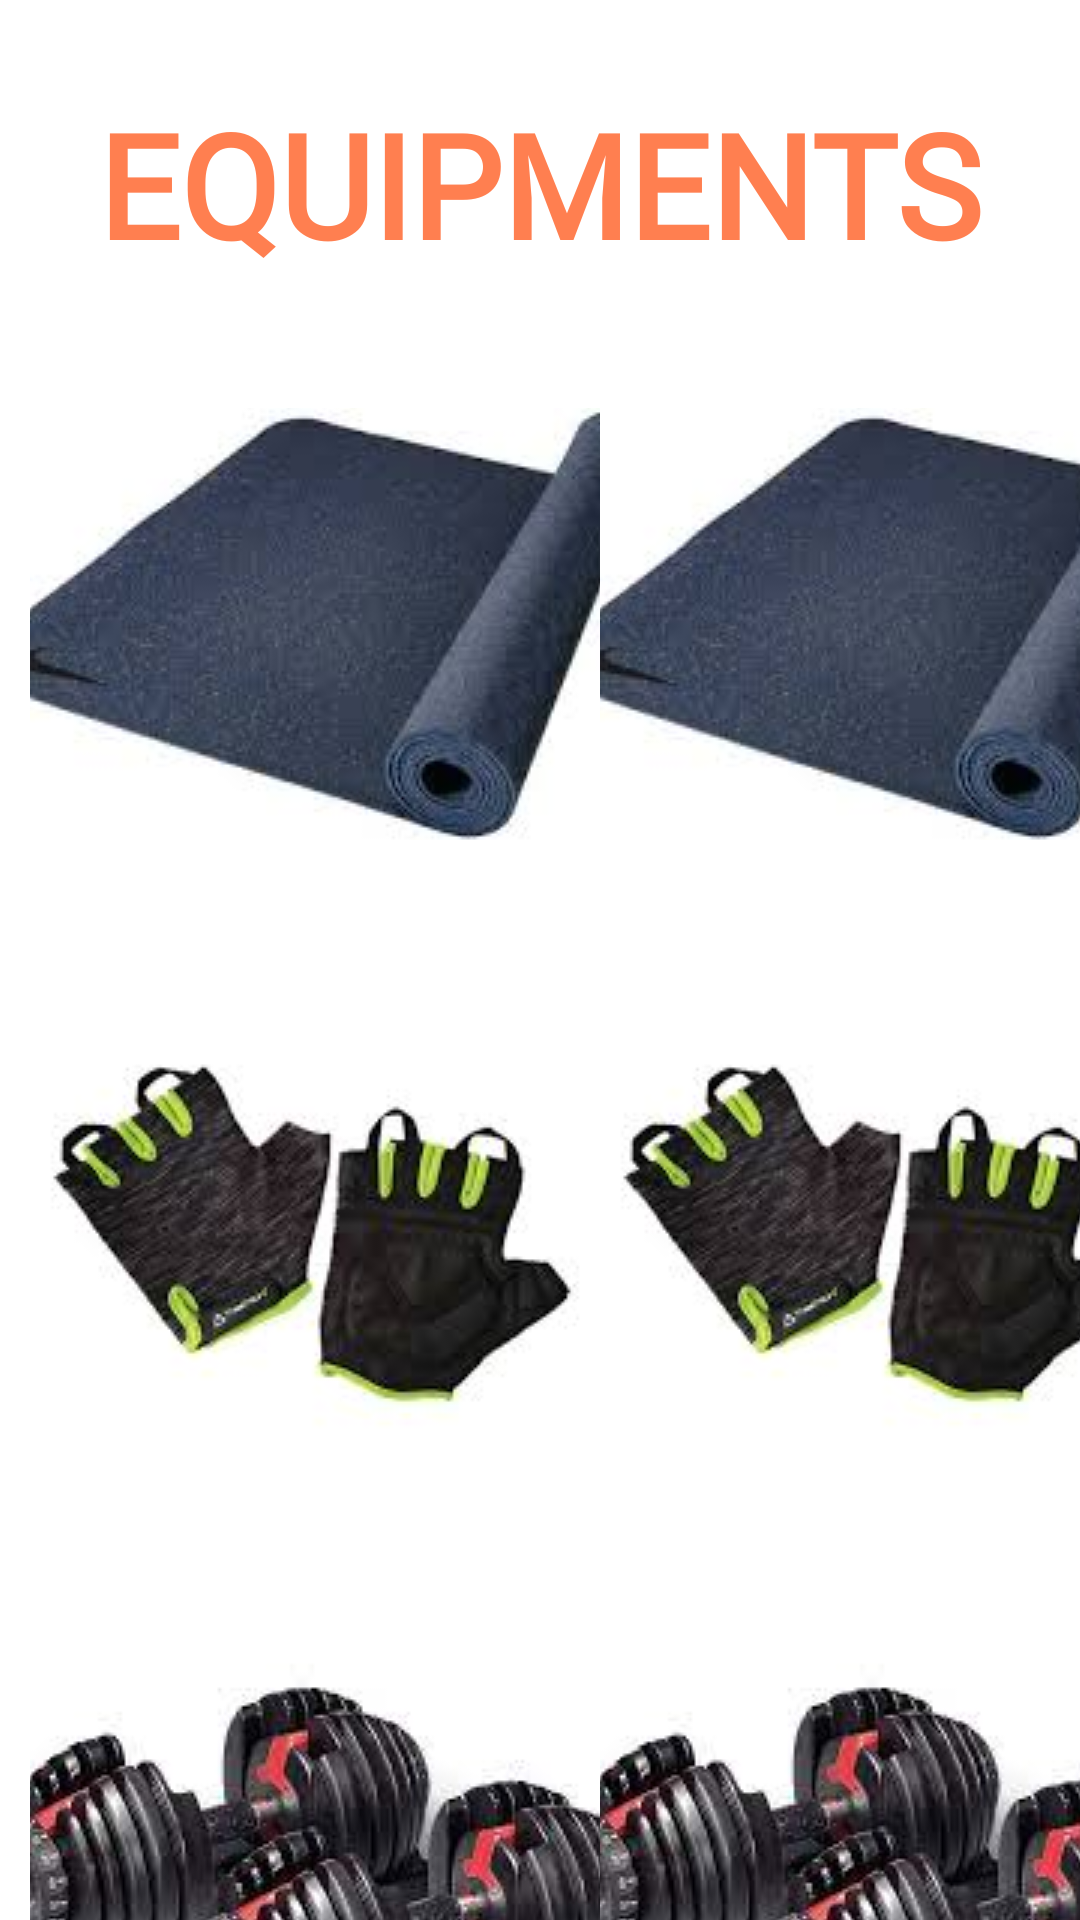

Write the Android layout XML for this screen, with the resource values it uses.
<!-- AndroidManifest.xml: application theme Theme.LightWeight -->
<!-- res/layout/activity_equipments.xml -->
<?xml version="1.0" encoding="utf-8"?>
<androidx.constraintlayout.widget.ConstraintLayout xmlns:android="http://schemas.android.com/apk/res/android"
    xmlns:app="http://schemas.android.com/apk/res-auto"
    xmlns:tools="http://schemas.android.com/tools"
    android:layout_width="match_parent"
    android:layout_height="match_parent"
    tools:context=".Equipments">

    <TextView
        android:id="@+id/textView4"
        android:layout_width="wrap_content"
        android:layout_height="wrap_content"
        android:fontFamily="@font/acme"
        android:text="EQUIPMENTS"
        android:textColor="@color/Coral"
        android:textColorHighlight="@color/Black"
        android:textColorHint="@color/Black"
        android:textColorLink="@color/Black"
        android:textSize="48sp"
        android:textStyle="bold"
        app:layout_constraintBottom_toTopOf="@+id/linearLayout4"
        app:layout_constraintEnd_toEndOf="parent"
        app:layout_constraintStart_toStartOf="parent"
        app:layout_constraintTop_toTopOf="parent"
        app:layout_constraintVertical_bias="0.563" />

    <LinearLayout
        android:id="@+id/linearLayout4"
        android:layout_width="match_parent"
        android:layout_height="200dp"
        android:layout_marginTop="116dp"
        android:background="@color/white"
        android:orientation="horizontal"
        app:layout_constraintEnd_toEndOf="parent"
        app:layout_constraintHorizontal_bias="0.0"
        app:layout_constraintStart_toStartOf="parent"
        app:layout_constraintTop_toTopOf="parent">


        <ImageButton
            android:layout_width="190dp"
            android:layout_height="144dp"
            android:layout_marginStart="10dp"
            android:layout_marginTop="20dp"
            android:background="#00F44336"
            android:clickable="true"
            android:contentDescription="@string/app_name"
            android:src="@drawable/mat"
            tools:ignore="DuplicateSpeakableTextCheck">

        </ImageButton>


        <ImageButton
            android:layout_width="190dp"
            android:layout_height="144dp"
            android:layout_marginTop="20dp"
            android:layout_marginEnd="10dp"
            android:background="#00F44336"
            android:clickable="true"
            android:contentDescription="@string/app_name"
            android:src="@drawable/mat">

        </ImageButton>


    </LinearLayout>

    <LinearLayout
        android:layout_width="match_parent"
        android:layout_height="200dp"
        android:layout_marginTop="504dp"
        android:background="@color/white"
        android:orientation="horizontal"
        app:layout_constraintEnd_toEndOf="parent"
        app:layout_constraintHorizontal_bias="0.0"
        app:layout_constraintStart_toStartOf="parent"
        app:layout_constraintTop_toTopOf="parent">


        <ImageButton
            android:layout_width="190dp"
            android:layout_height="158dp"
            android:layout_marginStart="10dp"
            android:layout_marginTop="20dp"
            android:background="#00F44336"
            android:clickable="true"
            android:contentDescription="@string/app_name"
            android:src="@drawable/dumbbell">

        </ImageButton>


        <ImageButton
            android:layout_width="190dp"
            android:layout_height="158dp"
            android:layout_marginTop="20dp"
            android:layout_marginEnd="10dp"
            android:background="#00F44336"
            android:clickable="true"
            android:contentDescription="@string/app_name"
            android:src="@drawable/dumbbell">

        </ImageButton>


    </LinearLayout>

    <LinearLayout
        android:layout_width="match_parent"
        android:layout_height="200dp"
        android:layout_marginTop="316dp"
        android:background="@color/white"
        android:orientation="horizontal"
        app:layout_constraintEnd_toEndOf="parent"
        app:layout_constraintHorizontal_bias="0.0"
        app:layout_constraintStart_toStartOf="parent"
        app:layout_constraintTop_toTopOf="parent">


        <ImageButton
            android:layout_width="190dp"
            android:layout_height="150dp"
            android:layout_marginStart="10dp"
            android:layout_marginTop="20dp"
            android:background="#00F44336"
            android:clickable="true"
            android:contentDescription="@string/app_name"
            android:src="@drawable/glows">

        </ImageButton>


        <ImageButton
            android:layout_width="190dp"
            android:layout_height="150dp"
            android:layout_marginTop="20dp"
            android:layout_marginEnd="10dp"
            android:background="#00F44336"
            android:clickable="true"
            android:contentDescription="@string/app_name"
            android:src="@drawable/glows">

        </ImageButton>


    </LinearLayout>



</androidx.constraintlayout.widget.ConstraintLayout>
<!-- resources referenced by this layout -->
<resources>
  <color name="Black">#000000</color>
  <color name="Coral">#FF7F50</color>
  <color name="white">#FFFFFFFF</color>
  <!-- drawable dumbbell: png bitmap (drawable-v24, 54254 bytes) -->
  <!-- drawable glows: png bitmap (drawable-v24, 30194 bytes) -->
  <!-- drawable mat: png bitmap (drawable-v24, 41717 bytes) -->
  <string name="app_name">LightWeight</string>
  <style name="Theme.LightWeight" parent="Theme.MaterialComponents.DayNight.DarkActionBar">
          
          <item name="colorPrimary">@color/purple_500</item>
          <item name="colorPrimaryVariant">@color/purple_700</item>
          <item name="colorOnPrimary">@color/white</item>
          
          <item name="colorSecondary">@color/teal_200</item>
          <item name="colorSecondaryVariant">@color/teal_700</item>
          <item name="colorOnSecondary">@color/black</item>
          
          <item name="android:statusBarColor">@color/black</item>
          
          <item name="android:editTextColor">@android:color/white</item>
      </style>
  <color name="purple_500">#FF6200EE</color>
  <color name="purple_700">#FF3700B3</color>
  <color name="teal_200">#FF03DAC5</color>
  <color name="teal_700">#FF018786</color>
  <color name="black">#FF000000</color>
</resources>
